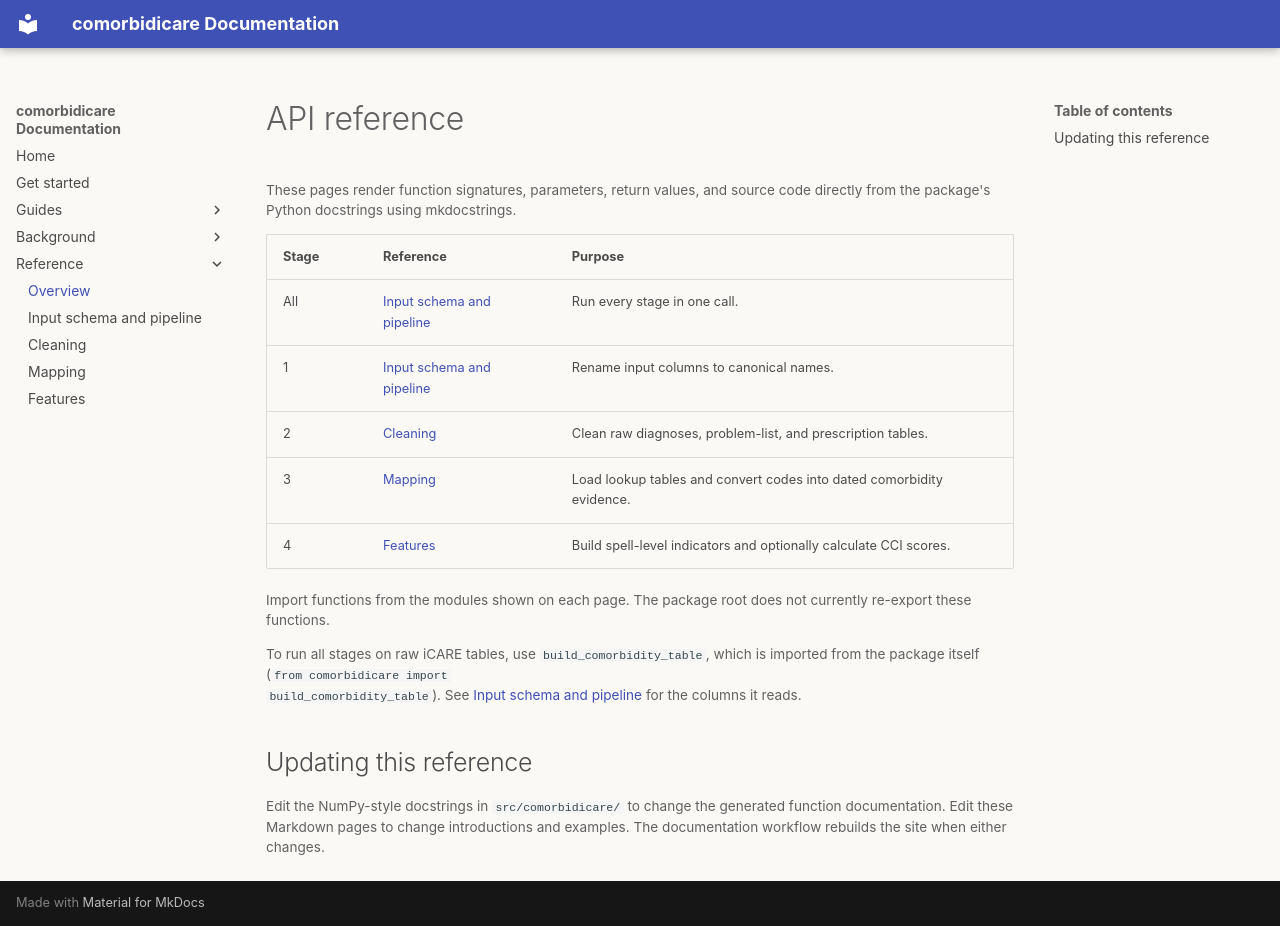

repository: Anisiat/comorbidicare · page: api/index.html · generator: mkdocs

# API reference

These pages render function signatures, parameters, return values, and source
code directly from the package's Python docstrings using mkdocstrings.

| Stage | Reference | Purpose |
| --- | --- | --- |
| All | [Input schema and pipeline](schema.md) | Run every stage in one call. |
| 1 | [Input schema and pipeline](schema.md#comorbidicare.schema.standardise_columns) | Rename input columns to canonical names. |
| 2 | [Cleaning](cleaning.md) | Clean raw diagnoses, problem-list, and prescription tables. |
| 3 | [Mapping](mapping.md) | Load lookup tables and convert codes into dated comorbidity evidence. |
| 4 | [Features](features.md) | Build spell-level indicators and optionally calculate CCI scores. |

Import functions from the modules shown on each page. The package root does not
currently re-export these functions.

To run all stages on raw iCARE tables, use `build_comorbidity_table`, which is
imported from the package itself (`from comorbidicare import
build_comorbidity_table`). See [Input schema and pipeline](schema.md) for the
columns it reads.

## Updating this reference

Edit the NumPy-style docstrings in `src/comorbidicare/` to change the generated
function documentation. Edit these Markdown pages to change introductions and
examples. The documentation workflow rebuilds the site when either changes.
